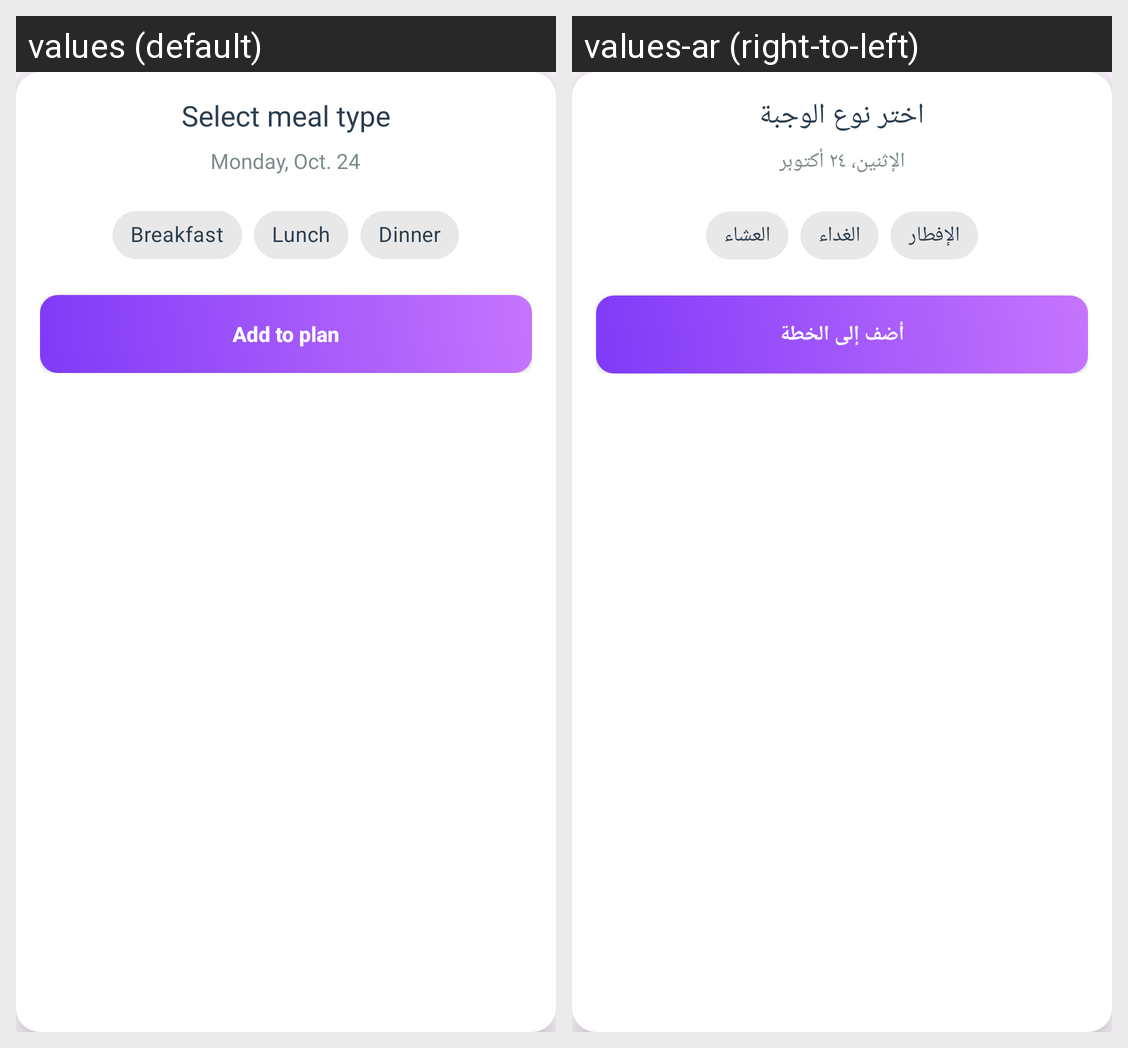

For this localized Android screen grid, give each drawn string resource with its value in every locale shown.
Android screen res/layout/dialog_select_meal_type.xml rendered under 2 locales, left to right: values (default), values-ar (right-to-left). Device: Nexus 5 (rendered at 1080×1920; each locale shown at half size, 540×960, under a caption strip naming it); theme Theme.MealMate.
Strings drawn on this screen, with the default value and each locale's value (text and hints the layout hard-codes, and strings that could not be matched under every locale, appear in the picture but are not listed):

select_meal_type
  values: Select meal type
  values-ar: اختر نوع الوجبة

date_txt
  values: Monday, Oct. 24
  values-ar: الإثنين، ٢٤ أكتوبر

breakfast
  values: Breakfast
  values-ar: الإفطار

lunch
  values: Lunch
  values-ar: الغداء

dinner
  values: Dinner
  values-ar: العشاء

add_to_plan
  values: Add to plan
  values-ar: أضف إلى الخطة
